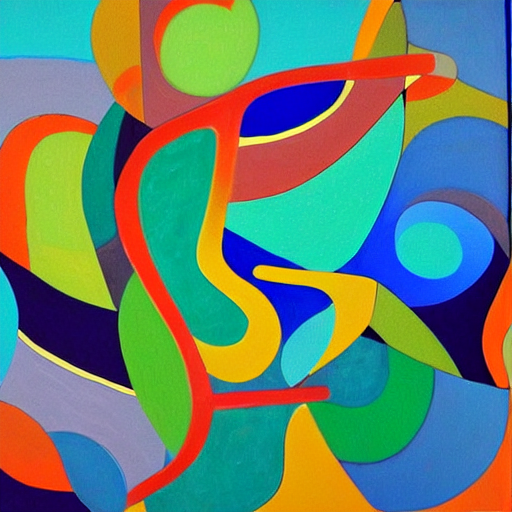
Generation parameters embedded in this image by AUTOMATIC1111 Stable Diffusion web UI or a fork of it (Forge, ...) (PNG 'parameters' text chunk):
a colorful abstract painting with a variety of shapes and colors. The painting is predominantly green, with blue and orange accents throughout. The shapes are irregular and create a sense of depth and movement in the artwork. The painting is displayed on a wall, showcasing the vibrant colors and intricate patterns.
Steps: 20, Sampler: DPM++ 2M Karras, CFG scale: 7, Seed: 2104230678, Size: 512x512, Model hash: 6ce0161689, Model: v1-5-pruned-emaonly, Version: v1.6.0